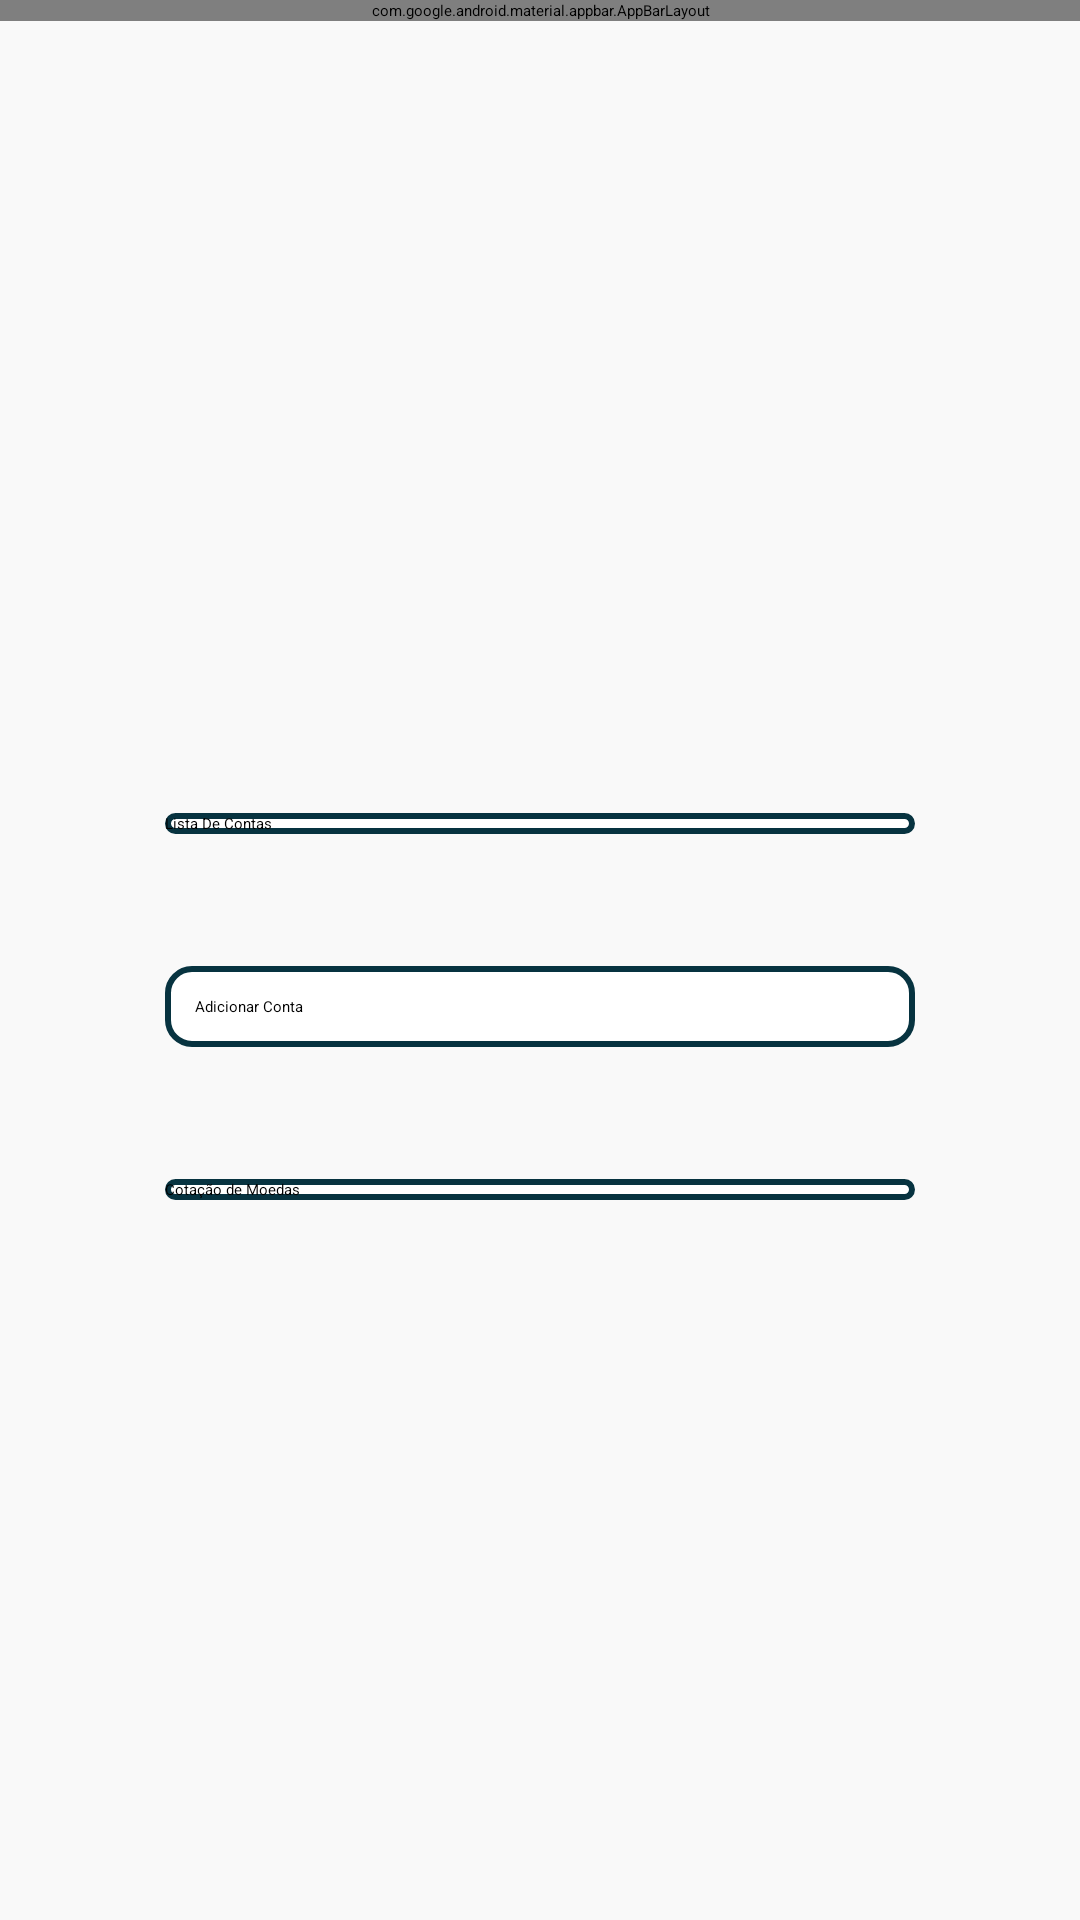

The Android layout XML behind this screen, and the referenced resources:
<!-- AndroidManifest.xml: application theme Theme.ControleFinanceiro -->
<!-- res/layout/main_menu_page.xml -->
<?xml version="1.0" encoding="utf-8"?>
<androidx.constraintlayout.widget.ConstraintLayout xmlns:android="http://schemas.android.com/apk/res/android"
    xmlns:app="http://schemas.android.com/apk/res-auto"
    style="@style/styleForSetupPages">

    
    <com.google.android.material.appbar.AppBarLayout
        android:id="@+id/appBarLayout"
        android:layout_width="match_parent"
        android:layout_height="wrap_content"
        android:background="@android:color/darker_gray"
        app:layout_constraintEnd_toEndOf="parent"
        app:layout_constraintTop_toTopOf="parent">

        <androidx.appcompat.widget.Toolbar
            android:id="@+id/toolbar"
            android:layout_width="match_parent"
            android:layout_height="?attr/actionBarSize"
            android:background="@color/backgroundTollBar"
            app:popupTheme="@style/ThemeOverlay.AppCompat.Light">

            <androidx.constraintlayout.widget.ConstraintLayout
                android:layout_width="match_parent"
                android:layout_height="match_parent">

                <TextView
                    android:id="@+id/toolbar_title"
                    android:layout_width="wrap_content"
                    android:layout_height="wrap_content"
                    android:text="Controle Financeiro"
                    android:textColor="@android:color/white"
                    android:textSize="20sp"
                    android:textStyle="bold"
                    app:layout_constraintBottom_toBottomOf="parent"
                    app:layout_constraintEnd_toStartOf="@+id/btnLogout"
                    app:layout_constraintHorizontal_bias="0.167"
                    app:layout_constraintStart_toStartOf="parent"
                    app:layout_constraintTop_toTopOf="parent"
                    app:layout_constraintVertical_bias="0.567" />

                <ImageButton
                    android:id="@+id/btnLogout"
                    android:layout_width="48dp"
                    android:layout_height="48dp"
                    android:layout_marginEnd="24dp"
                    android:background="?attr/selectableItemBackground"
                    android:contentDescription="Sair"
                    android:src="@drawable/baseline_logout_24"
                    app:layout_constraintBottom_toBottomOf="parent"
                    app:layout_constraintEnd_toEndOf="parent"
                    app:layout_constraintTop_toTopOf="parent"
                    app:layout_constraintVertical_bias="0.551" />

            </androidx.constraintlayout.widget.ConstraintLayout>

        </androidx.appcompat.widget.Toolbar>

    </com.google.android.material.appbar.AppBarLayout>

    <ImageView
        android:id="@+id/imageView"
        android:layout_width="279dp"
        android:layout_height="104dp"
        android:layout_marginTop="60dp"
        app:layout_constraintEnd_toEndOf="parent"
        app:layout_constraintStart_toStartOf="parent"
        app:layout_constraintTop_toBottomOf="@+id/appBarLayout"
        app:srcCompat="@drawable/text_logo" />

    <androidx.appcompat.widget.AppCompatButton
        android:id="@+id/btnListPayments"
        android:layout_width="@dimen/mainMenuInputButtonWidth"
        android:layout_height="wrap_content"
        android:layout_marginTop="100dp"
        android:background="@drawable/button_background"
        android:text="Lista De Contas"
        android:textColor="@color/black"
        app:layout_constraintEnd_toEndOf="parent"
        app:layout_constraintStart_toStartOf="parent"
        app:layout_constraintTop_toBottomOf="@+id/imageView" />

    <androidx.appcompat.widget.AppCompatButton
        android:id="@+id/btnAddPayments"
        android:layout_width="@dimen/mainMenuInputButtonWidth"
        android:layout_height="wrap_content"
        android:layout_marginTop="44dp"
        android:background="@drawable/button_background"
        android:padding="10dp"
        android:text="Adicionar Conta"
        android:textColor="@color/black"
        app:layout_constraintStart_toStartOf="@+id/btnListPayments"
        app:layout_constraintTop_toBottomOf="@+id/btnListPayments" />

    <androidx.appcompat.widget.AppCompatButton
        android:id="@+id/btnCoinsList"
        android:layout_width="@dimen/mainMenuInputButtonWidth"
        android:layout_height="wrap_content"
        android:layout_marginTop="44dp"
        android:background="@drawable/button_background"
        android:text="Cotação de Moedas"
        android:textColor="@color/black"
        app:layout_constraintStart_toStartOf="@+id/btnAddPayments"
        app:layout_constraintTop_toBottomOf="@+id/btnAddPayments" />

</androidx.constraintlayout.widget.ConstraintLayout>
<!-- resources referenced by this layout -->
<resources>
  <color name="black">#FF000000</color>
  <dimen name="mainMenuInputButtonWidth">250dp</dimen>
  <!-- drawable button_background (drawable) -->
  <?xml version="1.0" encoding="utf-8"?>
  <shape xmlns:android="http://schemas.android.com/apk/res/android"
      android:shape="rectangle">
  
      <solid android:color="@color/white"></solid>
      <corners android:radius="8dp"></corners>
  
      <stroke
          android:width="2dp"
          android:color="@color/borderButton"/>
  
  </shape>
  <style name="styleForSetupPages">
          <item name="android:layout_width">match_parent</item>
          <item name="android:layout_height">match_parent</item>
          <item name="android:background">#f9f9f9</item>
      </style>
  <color name="white">#FFFFFFFF</color>
  <color name="borderButton">#073340</color>
</resources>
